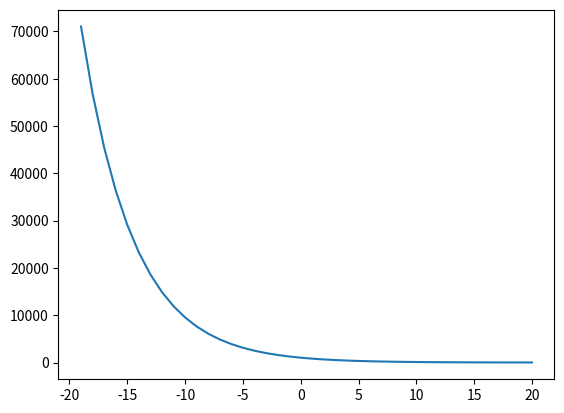

The matplotlib source for this figure:
import matplotlib.pyplot as plt
import math


def get_weights(nices):
    weights = []
    for i, _ in enumerate(nices):
        weights.append(1024 / (math.pow(1.25, nices[i])))        
    return weights

def get_nices():
    nices = []
    for i in range (0,40):
        nices.append(20 - i)        
    return nices

def main():
    nices = get_nices()
    weights = get_weights(nices)
    plt.figure()
    plt.plot(nices, weights)
    plt.show()



if __name__ == "__main__":
    main()